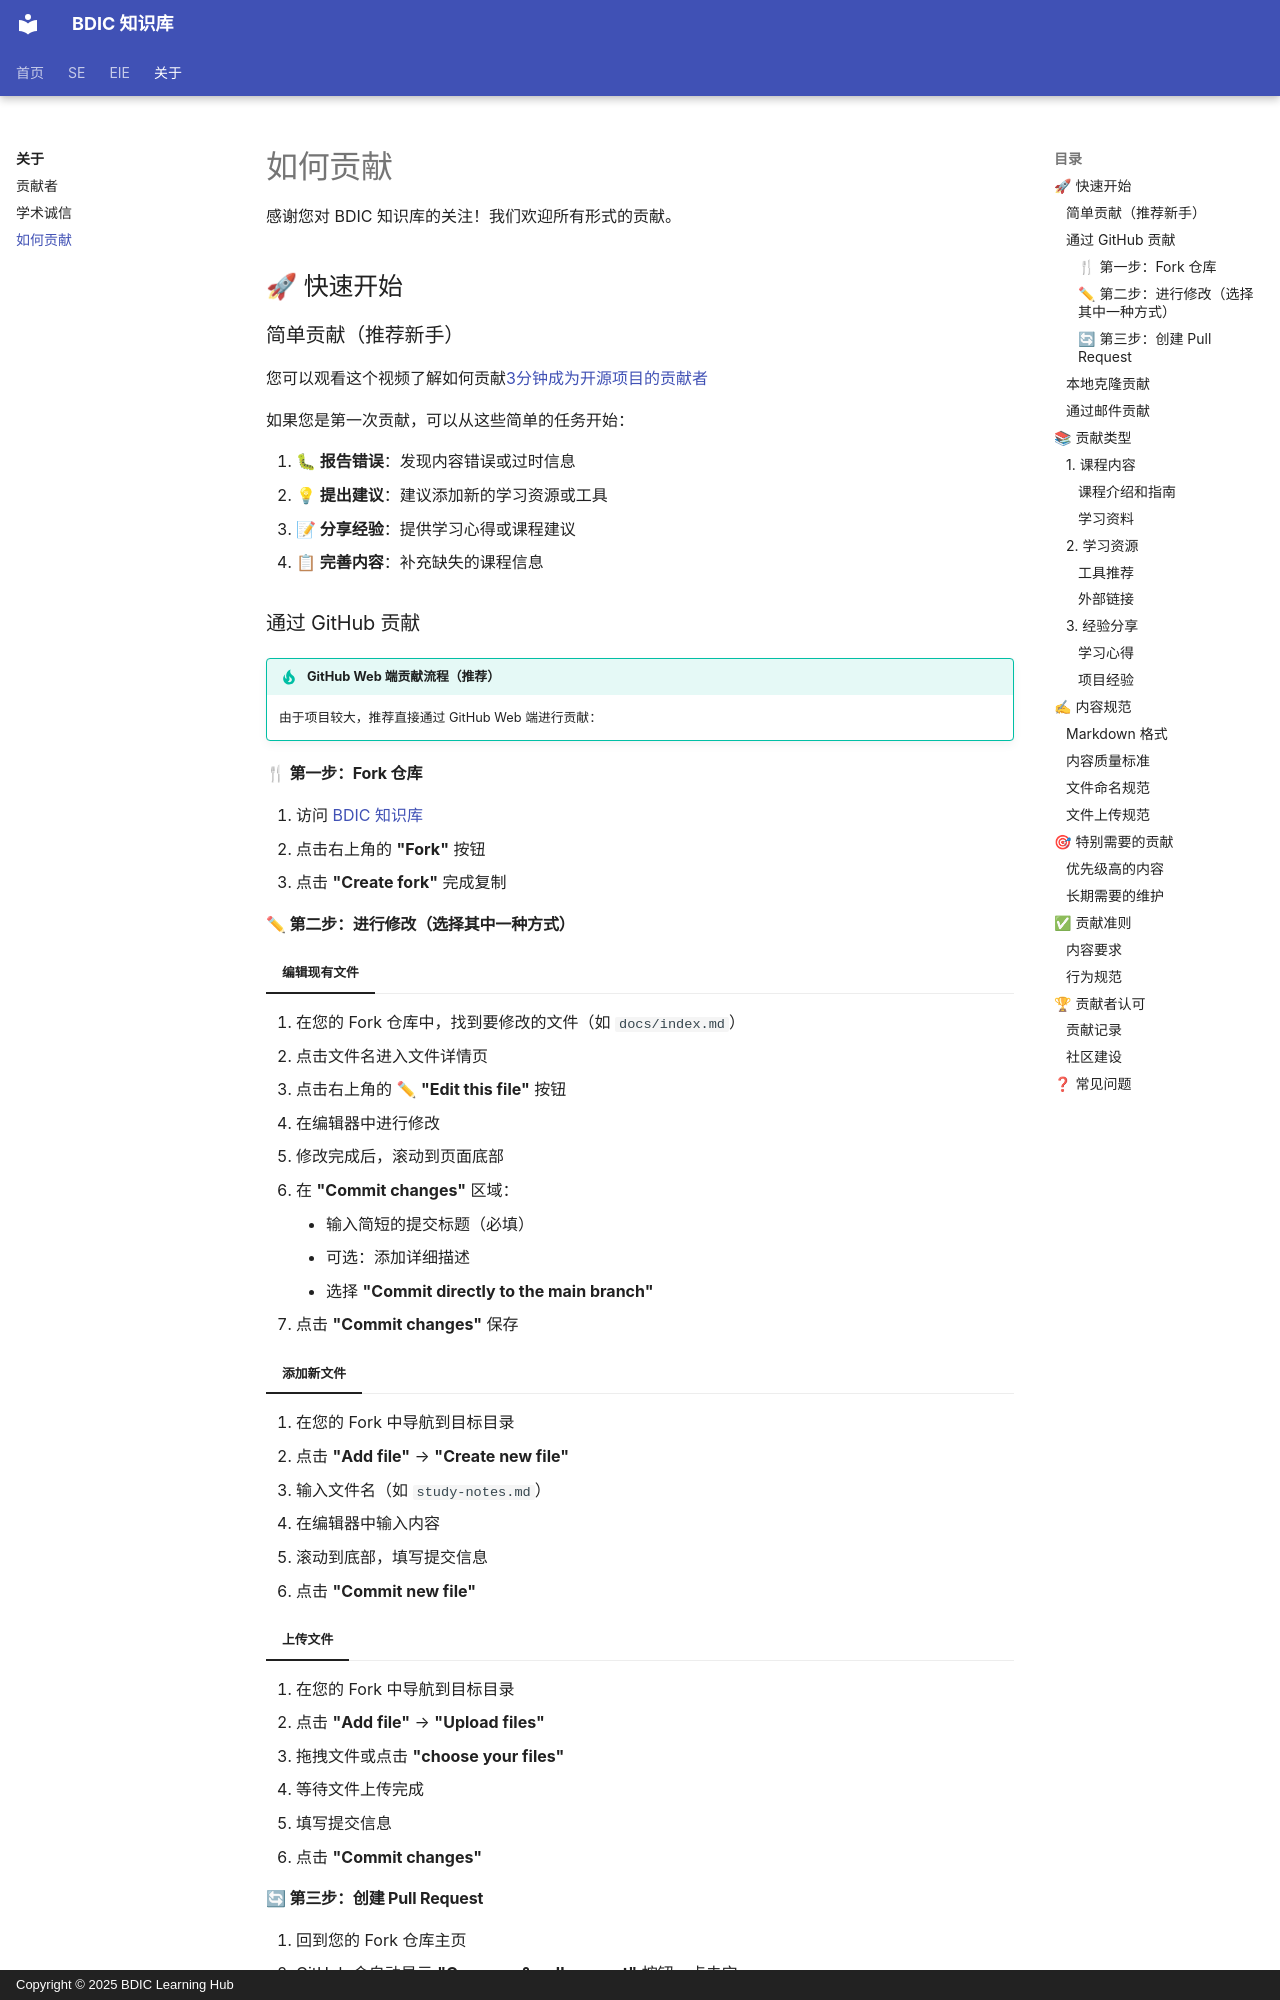

repository: BDICFun/bdicfun.github.io · page: about/how-to-contribute/index.html · generator: mkdocs · copyright: Copyright © 2025 BDIC Learning Hub

# 如何贡献

感谢您对 BDIC 知识库的关注！我们欢迎所有形式的贡献。

## 🚀 快速开始

### 简单贡献（推荐新手）
您可以观看这个视频了解如何贡献[3分钟成为开源项目的贡献者](https://www.bilibili.com/video/BV1Fs4y1C7kS/?vd_source=0d0027b2a15be6333ab384009d32163d)

如果您是第一次贡献，可以从这些简单的任务开始：

1. **🐛 报告错误**：发现内容错误或过时信息
2. **💡 提出建议**：建议添加新的学习资源或工具
3. **📝 分享经验**：提供学习心得或课程建议
4. **📋 完善内容**：补充缺失的课程信息

### 通过 GitHub 贡献

!!! tip "GitHub Web 端贡献流程（推荐）"

    由于项目较大，推荐直接通过 GitHub Web 端进行贡献：

#### 🍴 第一步：Fork 仓库
1. 访问 [BDIC 知识库](https://github.com/BDICFun/bdicfun.github.io)
2. 点击右上角的 **"Fork"** 按钮
3. 点击 **"Create fork"** 完成复制
